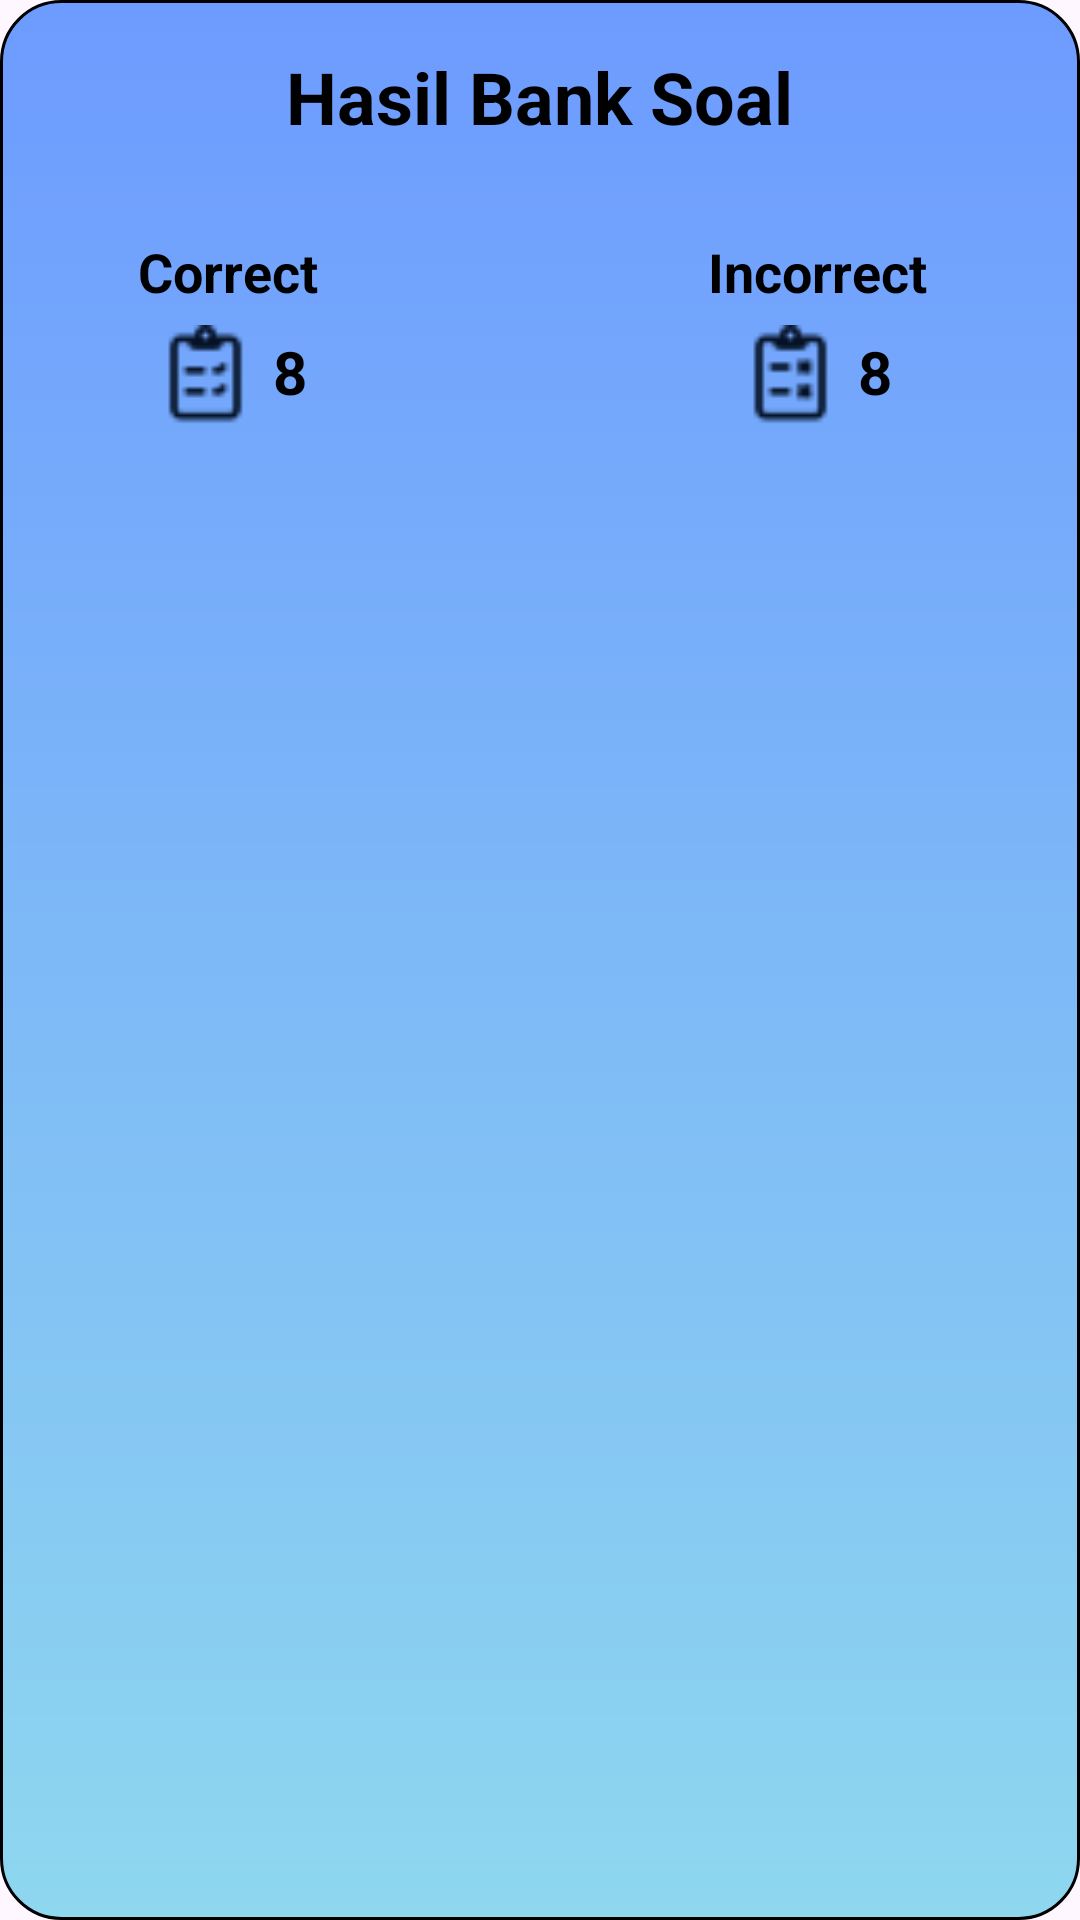

Layout XML and referenced resources for this Android screen:
<!-- AndroidManifest.xml: application theme Theme.MyBimo -->
<!-- res/layout/lay_modalnilai.xml -->
<?xml version="1.0" encoding="utf-8"?>
<LinearLayout xmlns:android="http://schemas.android.com/apk/res/android"
    android:layout_width="350dp"
    android:layout_height="250dp"
    android:orientation="vertical"
    xmlns:app="http://schemas.android.com/apk/res-auto"
    android:background="@drawable/bg_modalnilai"
    android:padding="16dp">

    <ImageView
        android:id="@+id/close"
        android:layout_width="wrap_content"
        android:layout_height="wrap_content"
        android:layout_gravity="right"
        android:src="@drawable/close"/>


    <TextView
        android:layout_width="wrap_content"
        android:layout_height="wrap_content"
        android:layout_gravity="center"
        android:fontFamily="sans-serif"
        android:text="Hasil Bank Soal"
        android:textColor="@color/black"
        android:textSize="24sp"
        android:textStyle="bold" />

    <RelativeLayout
        android:layout_width="wrap_content"
        android:layout_height="wrap_content"
        android:layout_marginTop="20dp">

        <TextView
            android:id="@+id/benar"
            android:layout_width="wrap_content"
            android:layout_height="wrap_content"
            android:layout_marginLeft="30dp"
            android:layout_marginTop="10dp"
            android:fontFamily="sans-serif"
            android:text="Correct"
            android:textColor="@color/black"
            android:textSize="18sp"
            android:textStyle="bold" />

        <ImageView
            android:id="@+id/ic_nilai_benar"
            android:layout_width="35dp"
            android:layout_height="35dp"
            android:layout_marginLeft="35dp"
            android:layout_marginTop="40dp"
            android:src="@drawable/correct" />

        <TextView
            android:id="@+id/nilai_benar"
            android:layout_width="wrap_content"
            android:layout_height="wrap_content"
            android:layout_marginLeft="75dp"
            android:layout_marginTop="42dp"
            android:fontFamily="sans-serif"
            android:text="8"
            android:textColor="@color/black"
            android:textSize="20sp"
            android:textStyle="bold" />

        <TextView
            android:id="@+id/salah"
            android:layout_width="wrap_content"
            android:layout_height="wrap_content"
            android:layout_marginLeft="220dp"
            android:layout_marginTop="10dp"
            android:fontFamily="sans-serif"
            android:text="Incorrect"
            android:textColor="@color/black"
            android:textSize="18sp"
            android:textStyle="bold" />

        <ImageView
            android:id="@+id/ic_nilai_salah"
            android:layout_width="35dp"
            android:layout_height="35dp"
            android:layout_marginLeft="230dp"
            android:layout_marginTop="40dp"
            android:src="@drawable/incorrect" />

        <TextView
            android:id="@+id/nilai_salah"
            android:layout_width="wrap_content"
            android:layout_height="wrap_content"
            android:layout_marginLeft="270dp"
            android:layout_marginTop="42dp"
            android:fontFamily="sans-serif"
            android:text="8"
            android:textColor="@color/black"
            android:textSize="20sp"
            android:textStyle="bold" />

    </RelativeLayout>


</LinearLayout>
<!-- resources referenced by this layout -->
<resources>
  <color name="black">#FF000000</color>
  <!-- drawable bg_modalnilai (drawable) -->
  <?xml version="1.0" encoding="utf-8"?>
  <shape xmlns:android="http://schemas.android.com/apk/res/android">
      <corners android:radius="20dp" />
      <gradient
          android:startColor="#6D9BFF"
          android:endColor="#8ED7EF"
          android:angle="270" />
      <stroke
          android:color="@color/black"
          android:width="1dp"/>
  </shape>
  <!-- drawable correct: png bitmap (drawable, 562 bytes) -->
  <!-- drawable incorrect: png bitmap (drawable, 686 bytes) -->
  <style name="Theme.MyBimo" parent="Base.Theme.MyBimo" />
  <style name="Base.Theme.MyBimo" parent="Theme.Material3.DayNight.NoActionBar">
          
          
      </style>
</resources>
